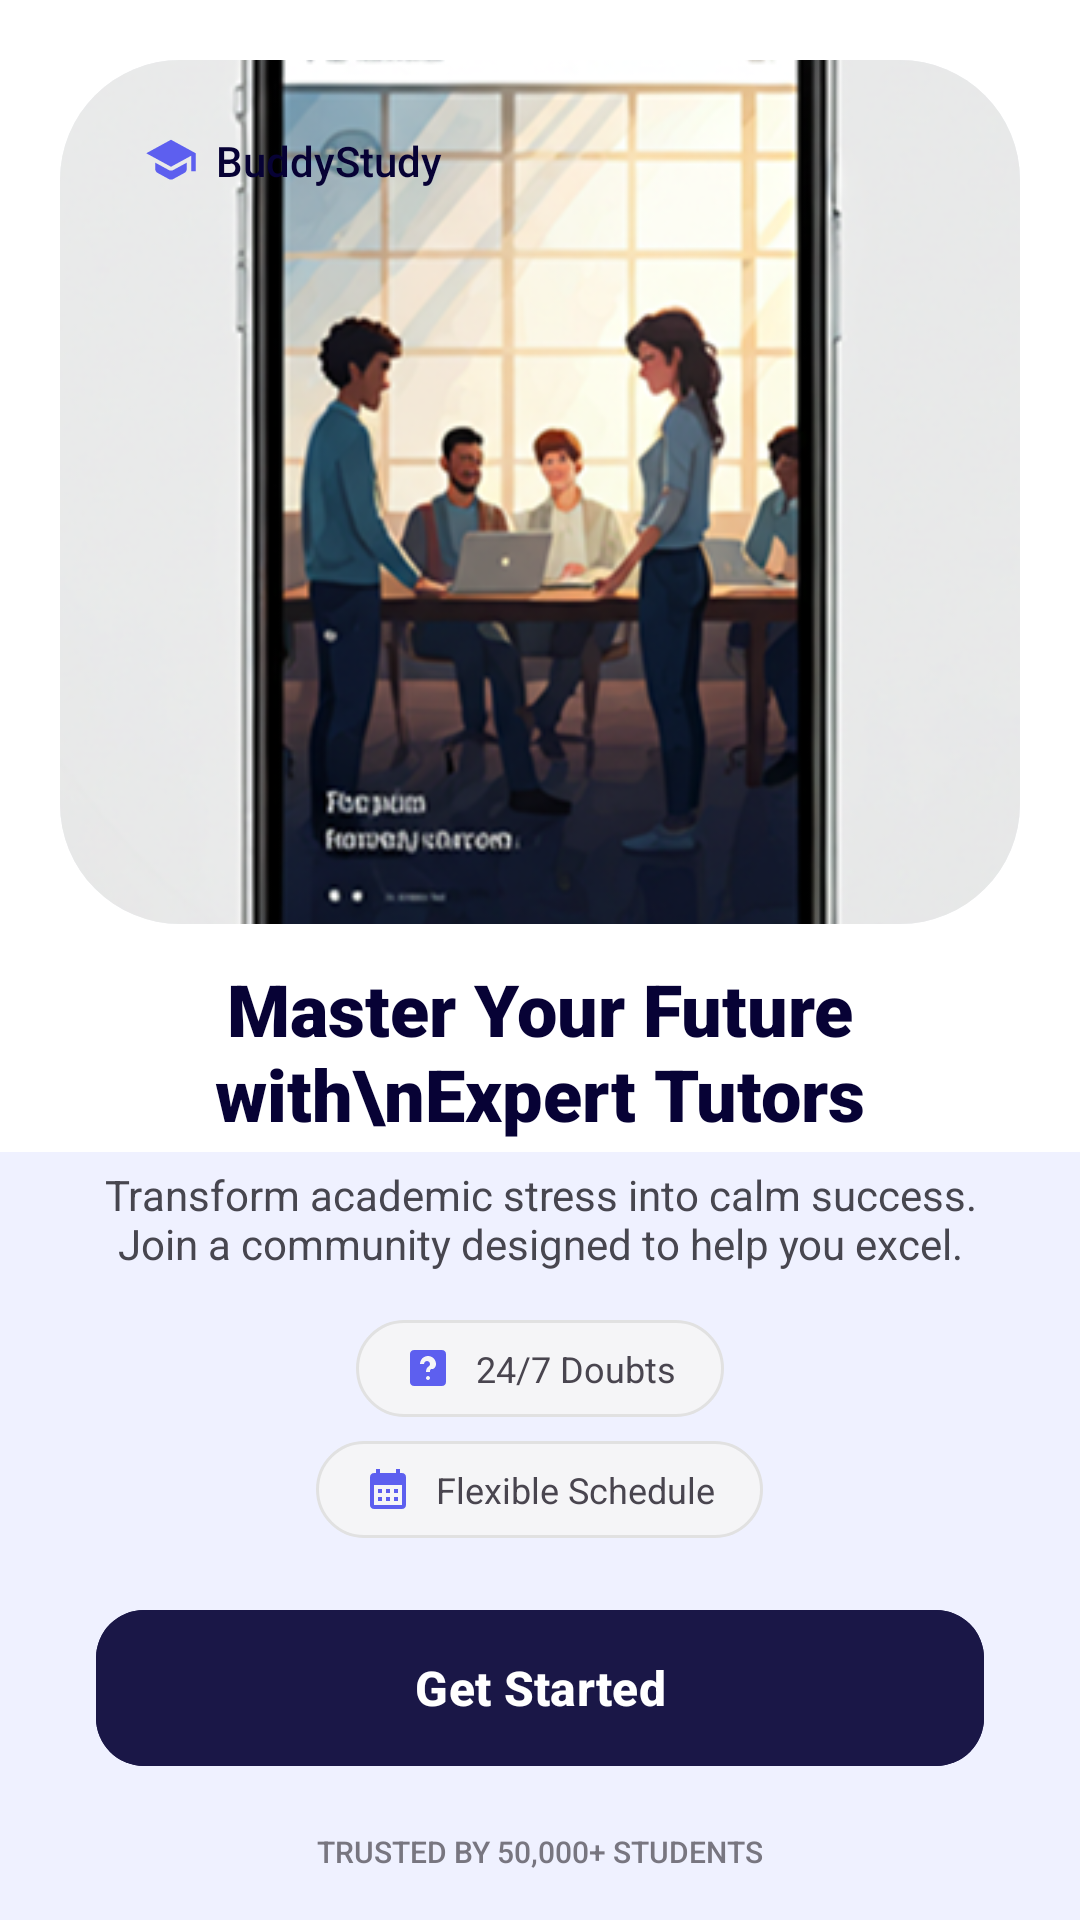

Write the Android layout XML for this screen, with the resource values it uses.
<!-- AndroidManifest.xml: application theme Theme.BuddyStudy -->
<!-- res/layout/activity_main.xml -->
<?xml version="1.0" encoding="utf-8"?>
<androidx.constraintlayout.widget.ConstraintLayout xmlns:android="http://schemas.android.com/apk/res/android"
    xmlns:app="http://schemas.android.com/apk/res-auto"
    xmlns:tools="http://schemas.android.com/tools"
    android:id="@+id/main"
    android:layout_width="match_parent"
    android:layout_height="match_parent"
    android:background="@color/white">

    
    <View
        android:id="@+id/bottom_decoration"
        android:layout_width="match_parent"
        android:layout_height="0dp"
        android:background="#EFF1FF"
        app:layout_constraintBottom_toBottomOf="parent"
        app:layout_constraintHeight_percent="0.4"
        app:layout_constraintTop_toTopOf="parent"
        app:layout_constraintVertical_bias="1.0" />

    
    <com.google.android.material.card.MaterialCardView
        android:id="@+id/hero_card"
        android:layout_width="0dp"
        android:layout_height="0dp"
        android:layout_marginStart="20dp"
        android:layout_marginTop="20dp"
        android:layout_marginEnd="20dp"
        app:cardCornerRadius="40dp"
        app:cardElevation="0dp"
        app:layout_constraintEnd_toEndOf="parent"
        app:layout_constraintHeight_percent="0.45"
        app:layout_constraintStart_toStartOf="parent"
        app:layout_constraintTop_toTopOf="parent"
        app:strokeWidth="0dp">

        <androidx.constraintlayout.widget.ConstraintLayout
            android:layout_width="match_parent"
            android:layout_height="match_parent"
            android:background="#F0F2F5">

            <ImageView
                android:id="@+id/hero_image"
                android:layout_width="match_parent"
                android:layout_height="match_parent"
                android:scaleType="centerCrop"
                android:src="@drawable/hero_img"
                tools:ignore="ContentDescription" />

            
            <LinearLayout
                android:layout_width="wrap_content"
                android:layout_height="wrap_content"
                android:layout_marginStart="16dp"
                android:layout_marginTop="16dp"
                android:background="@drawable/bg_badge"
                android:elevation="4dp"
                android:gravity="center_vertical"
                android:orientation="horizontal"
                android:paddingHorizontal="12dp"
                android:paddingVertical="8dp"
                app:layout_constraintStart_toStartOf="parent"
                app:layout_constraintTop_toTopOf="parent">

                <ImageView
                    android:layout_width="18dp"
                    android:layout_height="18dp"
                    android:src="@drawable/ic_grad_cap" />

                <TextView
                    android:layout_width="wrap_content"
                    android:layout_height="wrap_content"
                    android:layout_marginStart="6dp"
                    android:fontFamily="sans-serif-medium"
                    android:text="BuddyStudy"
                    android:textColor="@color/primary_navy"
                    android:textSize="14sp" />
            </LinearLayout>
        </androidx.constraintlayout.widget.ConstraintLayout>
    </com.google.android.material.card.MaterialCardView>

    
    <TextView
        android:id="@+id/tv_heading"
        android:layout_width="0dp"
        android:layout_height="wrap_content"
        android:layout_marginTop="12dp"
        android:fontFamily="sans-serif-black"
        android:gravity="center"
        android:paddingHorizontal="24dp"
        android:text="Master Your Future with\nExpert Tutors"
        android:textColor="@color/primary_navy"
        android:textSize="24sp"
        app:layout_constraintEnd_toEndOf="parent"
        app:layout_constraintStart_toStartOf="parent"
        app:layout_constraintTop_toBottomOf="@id/hero_card" />

    
    <TextView
        android:id="@+id/tv_description"
        android:layout_width="0dp"
        android:layout_height="wrap_content"
        android:layout_marginTop="8dp"
        android:gravity="center"
        android:paddingHorizontal="32dp"
        android:text="Transform academic stress into calm success. Join a community designed to help you excel."
        android:textColor="@color/text_grey"
        android:textSize="14sp"
        app:layout_constraintEnd_toEndOf="parent"
        app:layout_constraintStart_toStartOf="parent"
        app:layout_constraintTop_toBottomOf="@id/tv_heading" />

    
    <LinearLayout
        android:id="@+id/chips_container"
        android:layout_width="match_parent"
        android:layout_height="wrap_content"
        android:layout_marginTop="16dp"
        android:gravity="center"
        android:orientation="vertical"
        app:layout_constraintTop_toBottomOf="@id/tv_description">

        <LinearLayout
            android:layout_width="wrap_content"
            android:layout_height="wrap_content"
            android:layout_marginBottom="8dp"
            android:background="@drawable/bg_chip"
            android:gravity="center_vertical"
            android:paddingHorizontal="16dp"
            android:paddingVertical="8dp">
            <ImageView android:layout_width="16dp" android:layout_height="16dp" android:src="@drawable/ic_doubts" />
            <TextView android:layout_width="wrap_content" android:layout_height="wrap_content" android:layout_marginStart="8dp" android:text="24/7 Doubts" android:textSize="12sp" />
        </LinearLayout>

        <LinearLayout
            android:layout_width="wrap_content"
            android:layout_height="wrap_content"
            android:layout_marginBottom="8dp"
            android:background="@drawable/bg_chip"
            android:gravity="center_vertical"
            android:paddingHorizontal="16dp"
            android:paddingVertical="8dp">
            <ImageView android:layout_width="16dp" android:layout_height="16dp" android:src="@drawable/ic_calendar" />
            <TextView android:layout_width="wrap_content" android:layout_height="wrap_content" android:layout_marginStart="8dp" android:text="Flexible Schedule" android:textSize="12sp" />
        </LinearLayout>
    </LinearLayout>

    
    <com.google.android.material.button.MaterialButton
        android:id="@+id/btn_get_started"
        android:layout_width="0dp"
        android:layout_height="60dp"
        android:layout_marginStart="32dp"
        android:layout_marginEnd="32dp"
        android:backgroundTint="@color/button_bg"
        android:text="Get Started"
        android:textAllCaps="false"
        android:textSize="16sp"
        android:textStyle="bold"
        app:cornerRadius="16dp"
        app:icon="@drawable/ic_arrow_forward"
        app:iconGravity="textEnd"
        app:layout_constraintBottom_toTopOf="@id/tv_footer"
        app:layout_constraintEnd_toEndOf="parent"
        app:layout_constraintStart_toStartOf="parent"
        app:layout_constraintTop_toBottomOf="@id/chips_container"
        app:layout_constraintVertical_bias="0.4" />

    
    <TextView
        android:id="@+id/tv_footer"
        android:layout_width="wrap_content"
        android:layout_height="wrap_content"
        android:layout_marginBottom="16dp"
        android:fontFamily="sans-serif-medium"
        android:text="TRUSTED BY 50,000+ STUDENTS"
        android:textColor="@color/footer_grey"
        android:textSize="10sp"
        app:layout_constraintBottom_toBottomOf="parent"
        app:layout_constraintEnd_toEndOf="parent"
        app:layout_constraintStart_toStartOf="parent" />

</androidx.constraintlayout.widget.ConstraintLayout>
<!-- resources referenced by this layout -->
<resources>
  <color name="button_bg">#1A1747</color>
  <color name="footer_grey">#787680</color>
  <color name="primary_navy">#070235</color>
  <color name="text_grey">#47464F</color>
  <color name="white">#FFFFFFFF</color>
  <!-- drawable bg_chip (drawable) -->
  <?xml version="1.0" encoding="utf-8"?>
  <shape xmlns:android="http://schemas.android.com/apk/res/android">
      <solid android:color="@color/chip_bg" />
      <corners android:radius="25dp" />
      <stroke android:width="1dp" android:color="@color/chip_border" />
  </shape>
  <!-- drawable hero_img: png bitmap (drawable, 185866 bytes) -->
  <!-- drawable ic_calendar (drawable) -->
  <vector xmlns:android="http://schemas.android.com/apk/res/android"
      android:width="20dp"
      android:height="20dp"
      android:viewportWidth="24"
      android:viewportHeight="24">
      <path
          android:fillColor="#5D5FEF"
          android:pathData="M19,4h-1V2h-2v2H8V2H6v2H5C3.89,4 3.01,4.9 3.01,6L3,20c0,1.1 0.89,2 2,2h14c1.1,0 2,-0.9 2,-2V6C21,4.9 20.1,4 19,4zM19,20H5V10h14V20zM9,14H7v-2h2V14zM13,14h-2v-2h2V14zM17,14h-2v-2h2V14zM9,18H7v-2h2V18zM13,18h-2v-2h2V18zM17,18h-2v-2h2V18z" />
  </vector>
  <!-- drawable ic_doubts (drawable) -->
  <vector xmlns:android="http://schemas.android.com/apk/res/android"
      android:width="20dp"
      android:height="20dp"
      android:viewportWidth="24"
      android:viewportHeight="24">
      <path
          android:fillColor="#5D5FEF"
          android:pathData="M19,3L5,3c-1.1,0 -2,0.9 -2,2v14c0,1.1 0.9,2 2,2h14c1.1,0 2,-0.9 2,-2L21,5c0,-1.1 -0.9,-2 -2,-2zM12,18c-0.55,0 -1,-0.45 -1,-1s0.45,-1 1,-1 1,0.45 1,1 -0.45,1 -1,1zM13.5,12.5c-0.5,0.4 -0.5,0.7 -0.5,1.5h-2c0,-1.5 0.5,-2.1 1.1,-2.6 0.5,-0.4 0.9,-0.7 0.9,-1.4 0,-0.8 -0.7,-1.5 -1.5,-1.5s-1.5,0.7 -1.5,1.5L8,10c0,-2.2 1.8,-4 4,-4s4,1.8 4,4c0,1.1 -0.4,1.9 -1.5,2.5z" />
  </vector>
  <!-- drawable ic_grad_cap (drawable) -->
  <vector xmlns:android="http://schemas.android.com/apk/res/android"
      android:width="24dp"
      android:height="24dp"
      android:viewportWidth="24"
      android:viewportHeight="24">
      <path
          android:fillColor="#5D5FEF"
          android:pathData="M5,13.18v2.81c0,0.73 0.4,1.41 1.04,1.76l5,2.73c0.6,0.33 1.32,0.33 1.92,0l5-2.73c0.64,-0.35 1.04,-1.03 1.04,-1.76v-2.81l-6.04,3.3c-0.6,0.33 -1.32,0.33 -1.92,0L5,13.18zM12,3L1,9l11,6l9,-4.91V17h2V9L12,3z" />
  </vector>
  <style name="Theme.BuddyStudy" parent="Base.Theme.BuddyStudy" />
  <color name="chip_bg">#F5F5F7</color>
  <color name="chip_border">#E1E1E1</color>
  <style name="Base.Theme.BuddyStudy" parent="Theme.Material3.DayNight.NoActionBar">
          
          
      </style>
</resources>
